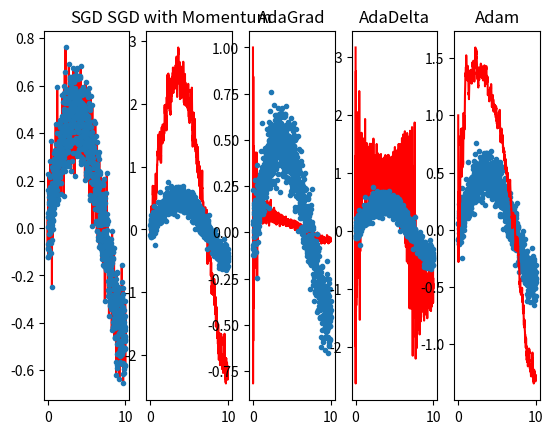

The matplotlib source for this figure:
import numpy as np
from matplotlib import pyplot as plt 

# Generate some data
x = np.linspace(0, 10, 1000)
y = 0.0 + 0.0 * x + - 0.0 * x**2 + 0.5 * np.sin(0.07 * x * 2 * 3.14)

for idx, xv in enumerate(x):
  y[idx] += 0.1 * np.random.normal(0.0, 1.0, size=1)

# Momentum
momentum = 0
grad_momentum = []
for grad in y:
  momentum = 0.8 * momentum + grad
  grad_momentum.append(momentum)

# AdaGrad
sum_of_squares = [0]
grad_adagrad = []
for grad in y:
  sum_of_squares.append(sum_of_squares[-1] + grad**2)
  grad_adagrad.append(grad / np.sqrt(sum_of_squares[-1]))

# AdaDelta
alpha = 0.9
sum_of_squares_adadelta = [0]
grad_adadelta = []
for grad in y:
  sum_of_squares_adadelta.append(alpha * sum_of_squares_adadelta[-1] + (1-alpha)*grad**2)
  grad_adadelta.append(grad / np.sqrt(sum_of_squares_adadelta[-1]))

# Adam
beta1 = 0.9
beta2 = 0.999
sum_of_grad_adam = [0]
sum_of_squares_adam = [0]
grad_adam = []
m = 0
v = 0
b1cor = 1
b2cor = 1
for grad in y:
  m = beta1 * m + (1 - beta1) * grad
  v = beta2 * v + (1 - beta2) * (grad ** 2)
  b1cor *= beta1
  b2cor *= beta2
  sum_of_grad_adam.append(m / (1 - b1cor))
  sum_of_squares_adam.append(v / (1 - b2cor))

  grad_adam.append(sum_of_grad_adam[-1] / np.sqrt(sum_of_squares_adam[-1]))

#print(grad_adam)
#exit()
 
fig, axs = plt.subplots(1,5)

axs[0].plot(x,y, 'r')
axs[0].plot(x,y, '.')
axs[0].set_title("SGD")


axs[1].plot(x,grad_momentum, 'r')
axs[1].plot(x,y, '.')
axs[1].set_title("SGD with Momentum")


#axs[2].plot(x,np.sqrt(sum_of_squares[1:]), 'g')
axs[2].plot(x,grad_adagrad, 'r')
axs[2].plot(x,y, '.')
axs[2].set_title("AdaGrad")


#axs[3].plot(x,np.sqrt(sum_of_squares_adadelta[1:]), 'g')
axs[3].plot(x,grad_adadelta, 'r')
axs[3].plot(x,y, '.')
axs[3].set_title("AdaDelta")


#axs[4].plot(x,np.sqrt(sum_of_squares_adam[1:]), 'g')
axs[4].plot(x,y, '.')
axs[4].plot(x,grad_adam, 'r')
axs[4].set_title("Adam")

plt.show()
